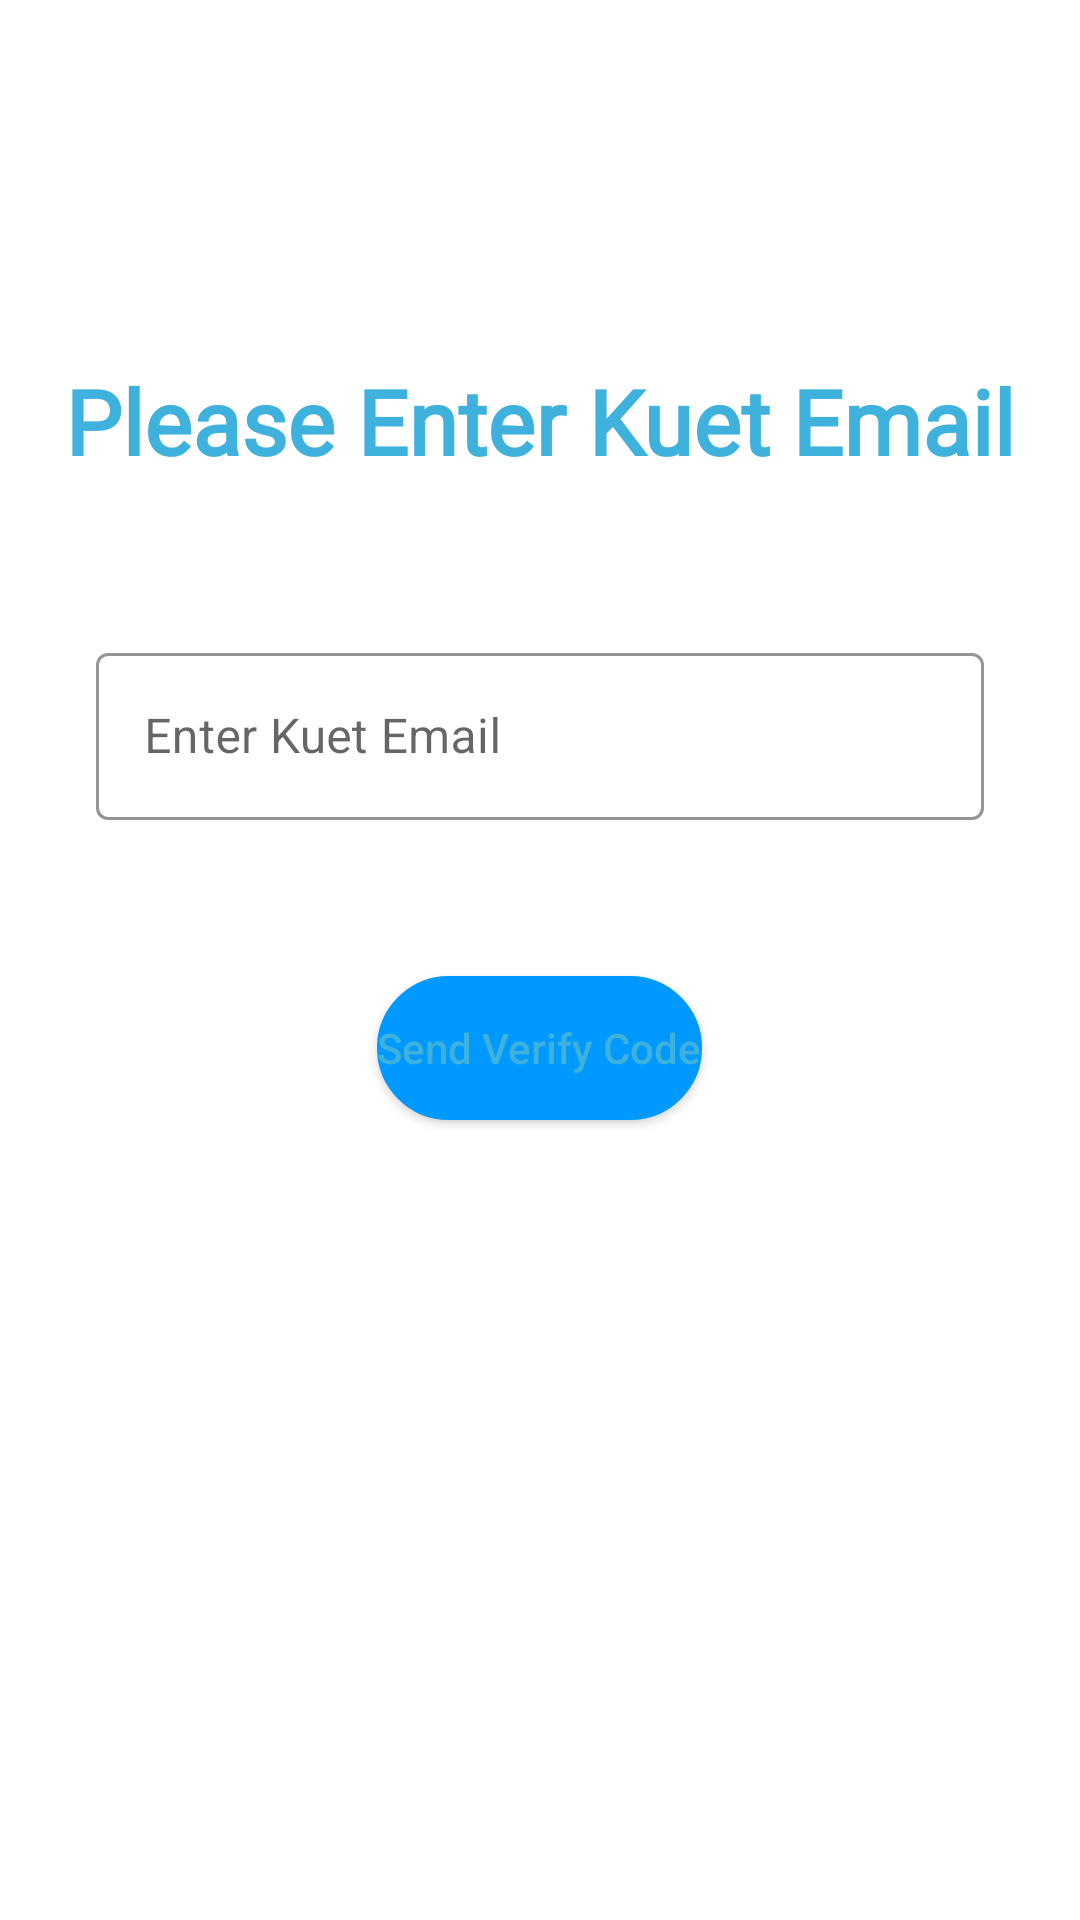

Android layout source for this screen:
<!-- AndroidManifest.xml: application theme Theme.CRAssistant -->
<!-- res/layout/activity_verify_email.xml -->
<?xml version="1.0" encoding="utf-8"?>
<RelativeLayout xmlns:android="http://schemas.android.com/apk/res/android"
    xmlns:app="http://schemas.android.com/apk/res-auto"
    xmlns:tools="http://schemas.android.com/tools"
    android:layout_width="match_parent"
    android:layout_height="match_parent"
    tools:context=".VerifyEmail">

    <RelativeLayout
        android:layout_width="match_parent"
        android:layout_height="match_parent"
        android:id="@+id/send_email_layout"
        >
        <TextView
            android:layout_width="wrap_content"
            android:layout_height="wrap_content"
            android:layout_centerHorizontal="true"
            android:layout_marginTop="100dp"
            android:fontFamily="@font/alex_brush"
            android:padding="20dp"
            android:text="Please Enter Kuet Email"
            android:textColor="?attr/colorAccent"
            android:textSize="30sp"
            android:id="@+id/top_view_in_verify_email"
            android:textStyle="bold"></TextView>

        <com.google.android.material.textfield.TextInputLayout
            style="@style/Widget.MaterialComponents.TextInputLayout.OutlinedBox"
            android:layout_width="match_parent"
            android:layout_height="wrap_content"
            android:layout_margin="32dp"
            android:layout_below="@+id/top_view_in_verify_email"
            android:hint="Enter Kuet Email"
            app:helperTextEnabled="true"
            app:helperTextTextColor="@color/redForImportant"
            android:outlineSpotShadowColor="?attr/colorAccent"
            android:outlineAmbientShadowColor="?attr/colorAccent"
            app:boxStrokeColor="?attr/colorAccent"
            app:hintTextColor="?attr/colorAccent"
            app:errorTextColor="@color/redForImportant"
            app:endIconMode="clear_text"
            android:id="@+id/just_nothing_one"
            >

            <com.google.android.material.textfield.TextInputEditText
                android:layout_width="match_parent"
                android:layout_height="wrap_content"
                android:inputType="textEmailAddress"
                android:id="@+id/verify_Email_address_edit_text"
                ></com.google.android.material.textfield.TextInputEditText>

        </com.google.android.material.textfield.TextInputLayout>

        <Button
            android:layout_width="wrap_content"
            android:layout_height="wrap_content"
            android:layout_below="@+id/just_nothing_one"
            android:layout_centerHorizontal="true"
            android:background="@drawable/login_button"
            android:text="Send Verify Code"
            android:textColor="?attr/colorAccent"
            android:layout_marginTop="20dp"
            android:textAllCaps="false"
            android:id="@+id/verify_email_address_button"
            ></Button>

    </RelativeLayout>

    <RelativeLayout
        android:layout_width="match_parent"
        android:layout_height="match_parent"
        android:gravity="center"
        android:id="@+id/verify_code_layout"
        android:visibility="gone"
        >
        <EditText
            android:layout_width="match_parent"
            android:layout_height="wrap_content"
            android:layout_margin="40dp"
            android:id="@+id/verify_code"
            android:hint="Enter your code.."
            ></EditText>
        <Button
            android:layout_width="wrap_content"
            android:layout_height="wrap_content"
            android:text="Verify"
            android:id="@+id/verify_code_button"
            android:layout_below="@+id/verify_code"
            android:gravity="center"
            android:layout_centerHorizontal="true"
            android:foregroundGravity="center"
            android:textColor="?attr/colorAccent"
            ></Button>
    </RelativeLayout>




</RelativeLayout>
<!-- resources referenced by this layout -->
<resources>
  <color name="redForImportant">#FA2020</color>
  <!-- drawable login_button (drawable) -->
  <?xml version="1.0" encoding="utf-8"?>
  <shape android:shape="rectangle" xmlns:android="http://schemas.android.com/apk/res/android">
      <stroke android:color="@color/colorPrimary" android:width="10dp">
  
      </stroke>
      <solid android:color="@color/colorPrimary"></solid>
      <corners android:radius="100dp"></corners>
  </shape>
  <style name="Theme.CRAssistant" parent="Theme.MaterialComponents.DayNight.NoActionBar">
          
          <item name="colorPrimary">@color/whiteAppbar</item>
          <item name="colorPrimaryVariant">@color/purple_200</item>
          <item name="colorOnPrimary">@color/whiteNormal</item>
          
          <item name="colorSecondary">@color/teal_200</item>
          <item name="colorSecondaryVariant">@color/teal_700</item>
          <item name="colorOnSecondary">@color/black</item>
          
          <item name="android:statusBarColor" tools:targetApi="l">?attr/colorPrimary</item>
          
          <item name="colorAccent" tools:targetApi="l">@color/colorMainTextDayMode</item>
  
      </style>
  <color name="colorPrimary">#0099ff</color>
  <color name="whiteAppbar">#F2F2F2F2</color>
  <color name="purple_200">#FFBB86FC</color>
  <color name="whiteNormal">#FCFCFC</color>
  <color name="teal_200">#FF03DAC5</color>
  <color name="teal_700">#FF03DAC5</color>
  <color name="black">#FF000000</color>
  <color name="colorMainTextDayMode">#3EB1DD</color>
</resources>
